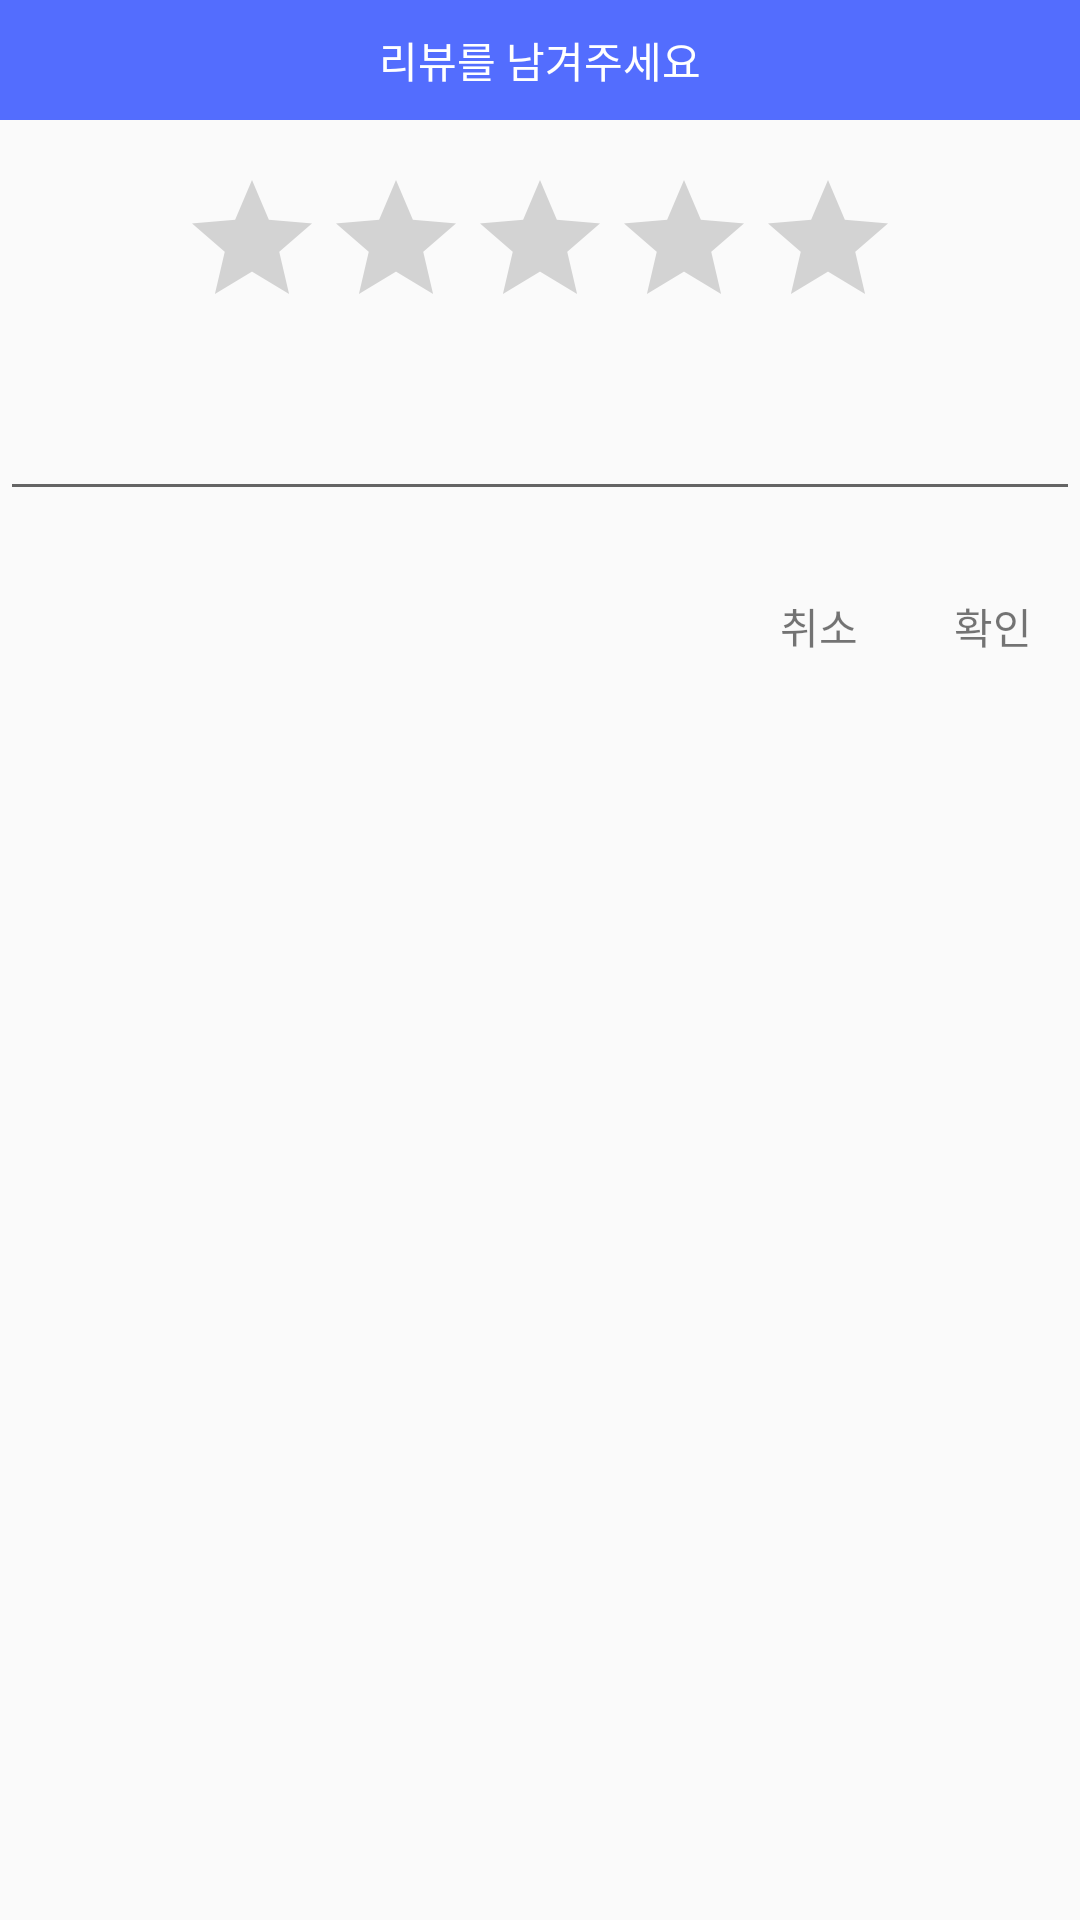

The Android layout XML behind this screen, and the referenced resources:
<!-- AndroidManifest.xml: application theme Theme.AppCompat.Light.NoActionBar -->
<!-- res/layout/dialog_review.xml -->
<?xml version="1.0" encoding="utf-8"?>
<LinearLayout xmlns:android="http://schemas.android.com/apk/res/android"
    android:orientation="vertical" android:layout_width="350dp"
    android:layout_height="wrap_content">
<TextView
    android:layout_width="match_parent"
    android:layout_height="40dp"
    android:background="@color/color_secondary"
    android:text="리뷰를 남겨주세요"
    android:textColor="#ffffff"
    android:gravity="center"/>
    <RatingBar
        android:id="@+id/dialog_review_star"
        android:layout_width="wrap_content"
        android:layout_height="wrap_content"
        android:layout_gravity="center"
        android:layout_margin="16dp"
        />
    <EditText
        android:id="@+id/dialog_text"
        android:layout_marginBottom="12dp"
        android:layout_width="match_parent"
        android:layout_height="wrap_content"/>
    <LinearLayout
        android:layout_width="match_parent"
        android:layout_height="wrap_content"
        android:orientation="horizontal"
        android:gravity="right">

        <TextView
            android:id="@+id/dialog_review_cancel"
            android:layout_width="wrap_content"
            android:layout_height="wrap_content"
            android:text="취소"
            android:padding="16dp"/>
        <TextView
            android:id="@+id/dialog_review_confirm"
            android:layout_width="wrap_content"
            android:layout_height="wrap_content"
            android:text="확인"
            android:padding="16dp"/>
    </LinearLayout>

</LinearLayout>
<!-- resources referenced by this layout -->
<resources>
  <color name="color_secondary">#536dfe</color>
</resources>
